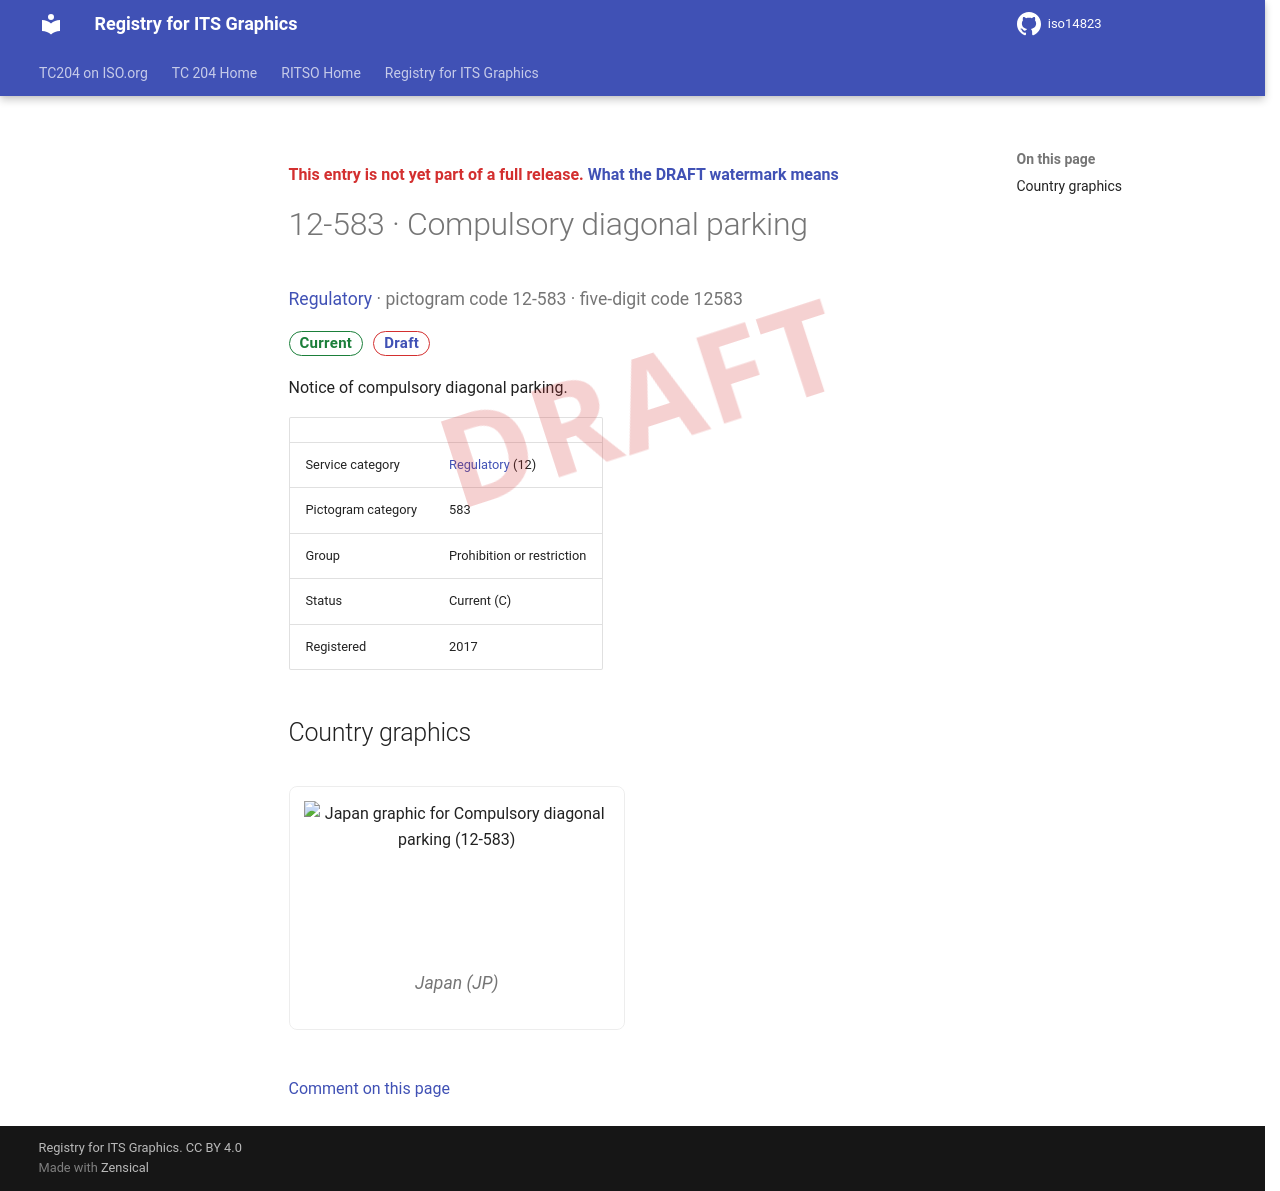

repository: k-vaughn/iso14823 · page: v0.1.0-alpha.1/signs/12-583/index.html · generator: mkdocs

<div class="draft4-watermark" aria-hidden="true"></div>

<p class="draft-note">This entry is not yet part of a full release. <a href="../#draft-watermark">What the DRAFT watermark means</a></p>

# 12-583 · Compulsory diagonal parking

<p class="sign-kicker"><a href="../categories/12/">Regulatory</a> · pictogram code 12-583 · five-digit code 12583</p>
<p class="sign-chips"><span class="chip chip-current">Current</span> <a class="chip chip-draft" href="../#draft-watermark">Draft</a></p>
<p>Notice of compulsory diagonal parking.</p>
| | |
| --- | --- |
| Service category | <a href="../categories/12/">Regulatory</a> (12) |
| Pictogram category | 583 |
| Group | Prohibition or restriction |
| Status | Current (C) |
| Registered | 2017 |

## Country graphics

<div class="sign-grid">
<figure class="sign-card">
<img src="../graphics/jp/12-583.png" alt="Japan graphic for Compulsory diagonal parking (12-583)" loading="lazy">

<figcaption>Japan (JP)</figcaption>
</figure>
</div>

[Comment on this page](https://github.com/k-vaughn/iso14823/issues/new?template=page-feedback.yml&title=%5BPage+feedback%5D+12-583+%C2%B7+Compulsory+diagonal+parking&page-title=12-583+%C2%B7+Compulsory+diagonal+parking&page-path=signs%2F12-583.md)
